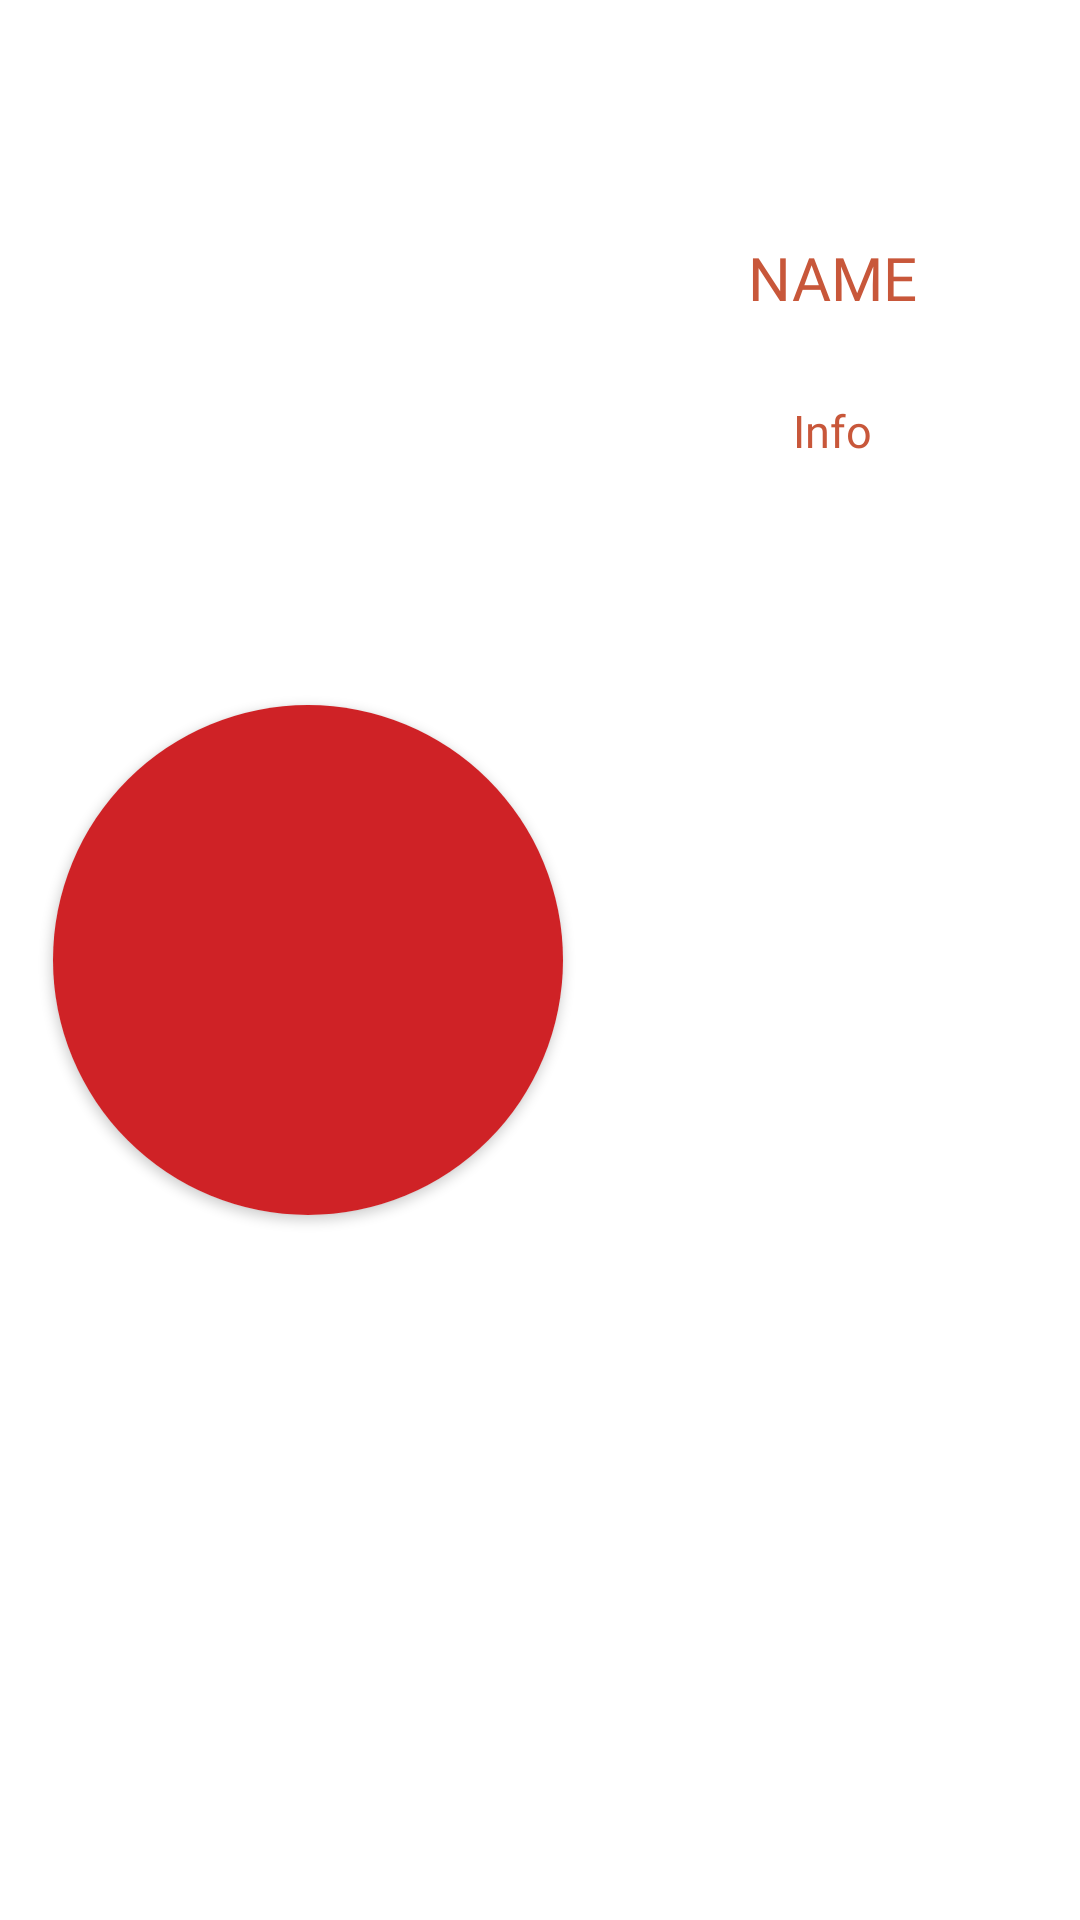

Here is an Android app screen rendered from its layout file. Give the layout XML and the strings, colors and styles it references.
<!-- AndroidManifest.xml: application theme Theme.Practica_1_2023 -->
<!-- res/layout/recycler_view_discos.xml -->
<?xml version="1.0" encoding="utf-8"?>
<androidx.constraintlayout.widget.ConstraintLayout xmlns:android="http://schemas.android.com/apk/res/android"
    android:layout_width="match_parent"
    android:layout_height="wrap_content"
    xmlns:app="http://schemas.android.com/apk/res-auto"
    android:padding="5dp"
    android:layout_marginBottom="10dp"
    >

    <androidx.constraintlayout.widget.Guideline
        android:id="@+id/guideline"
        android:layout_width="wrap_content"
        android:layout_height="wrap_content"
        android:orientation="vertical"
        app:layout_constraintGuide_begin="195dp" />

    <androidx.constraintlayout.widget.Guideline
        android:id="@+id/guideline2"
        android:layout_width="wrap_content"
        android:layout_height="wrap_content"
        android:orientation="horizontal"
        app:layout_constraintGuide_begin="125dp" />

    <androidx.constraintlayout.widget.Guideline
        android:id="@+id/guideline3"
        android:layout_width="wrap_content"
        android:layout_height="wrap_content"
        android:orientation="horizontal"
        app:layout_constraintGuide_begin="152dp" />
    <androidx.cardview.widget.CardView
        android:layout_width="170dp"
        android:layout_height="170dp"
        android:padding="10dp"
        app:layout_constraintBottom_toBottomOf="parent"
        app:layout_constraintEnd_toEndOf="@id/guideline"
        app:layout_constraintStart_toStartOf="parent"
        app:layout_constraintTop_toTopOf="parent"
        app:cardCornerRadius="100dp"
        app:cardElevation="2dp"
        >
        <ImageView
            android:id="@+id/imagen_disco"
            android:layout_width="170dp"
            android:layout_height="170dp"
            android:src="@color/rojo_practica"
            android:scaleType="fitXY"
            />
    </androidx.cardview.widget.CardView>

    <TextView
        android:id="@+id/text_nombre_discos"
        android:layout_marginTop="50dp"
        android:layout_width="0dp"
        android:layout_height="0dp"
        android:padding="2dp"
        android:gravity="center"
        android:fontFamily="@font/text_rounded"
        android:text="@string/placeHolderRecycler"
        android:textColor="@color/orange_practica"
        android:textSize="20sp"
        app:layout_constraintBottom_toTopOf="@id/text_info_discos"
        app:layout_constraintEnd_toEndOf="parent"
        app:layout_constraintStart_toStartOf="@+id/guideline"
        app:layout_constraintTop_toTopOf="parent" />

    <TextView
        android:id="@+id/text_info_discos"
        android:layout_width="0dp"
        android:layout_height="0dp"
        android:padding="2dp"
        android:gravity="center"
        android:fontFamily="@font/text_rounded"
        android:text="@string/placeHolderRecyclerInfo"
        android:textColor="@color/orange_practica"
        android:textSize="15sp"
        app:layout_constraintBottom_toBottomOf="@id/guideline3"
        app:layout_constraintEnd_toEndOf="@+id/text_nombre_discos"
        app:layout_constraintStart_toStartOf="@+id/text_nombre_discos"
        app:layout_constraintTop_toBottomOf="@id/guideline2"
        />


</androidx.constraintlayout.widget.ConstraintLayout>
<!-- resources referenced by this layout -->
<resources>
  <color name="orange_practica">#c8573a</color>
  <color name="rojo_practica">#cf2226</color>
  <string name="placeHolderRecycler">NAME</string>
  <string name="placeHolderRecyclerInfo">Info</string>
  <style name="Theme.Practica_1_2023" parent="Theme.MaterialComponents.DayNight.DarkActionBar">
          
          <item name="colorPrimary">@color/purple_500</item>
          <item name="colorPrimaryVariant">@color/purple_700</item>
          <item name="colorOnPrimary">@color/white</item>
          
          <item name="colorSecondary">@color/teal_200</item>
          <item name="colorSecondaryVariant">@color/teal_700</item>
          <item name="colorOnSecondary">@color/black</item>
          
          <item name="android:statusBarColor">?attr/colorPrimaryVariant</item>
          
      </style>
  <color name="purple_500">#FF6200EE</color>
  <color name="purple_700">#FF3700B3</color>
  <color name="white">#FFFFFFFF</color>
  <color name="teal_200">#FF03DAC5</color>
  <color name="teal_700">#FF018786</color>
  <color name="black">#FF000000</color>
</resources>
